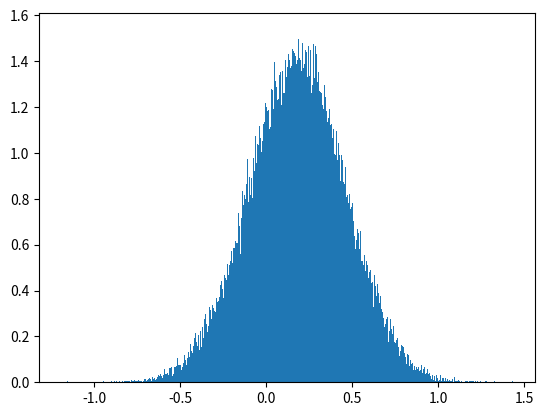

Generate this figure with matplotlib:
import numpy as np
import matplotlib.pyplot as plt
from numpy import sin, cos, sqrt, log, pi
from math import fmod
from random import random

x0 = 0.375205
x1 = 0.376047
def rng():
    global x0
    global x1

    temp = x0
    x0 = x1
    if x1 + temp > 1.0:
        x1 = fmod((x1 + temp) - 1.0, 1.0)    
    else:
        x1 = fmod((x1 + temp), 1.0)
    return x1


def box_muller_transform(mu, sigma):
    
    x1 = rng()
    x2 = rng()
    
    g1 = sqrt(-2 * log(x1)) * cos(2 * pi * x2)
    g2 = sqrt(-2 * log(x1)) * sin(2 * pi * x2)
    
    z1 = mu + g1 * sigma
    z2 = mu + g2 * sigma

    return z1, z2

dist = []

for i in range(0, 100000):
    dist.append(box_muller_transform(0.18, sqrt(0.08))[0])

plt.hist(dist, 1000, density=True)
plt.show()
